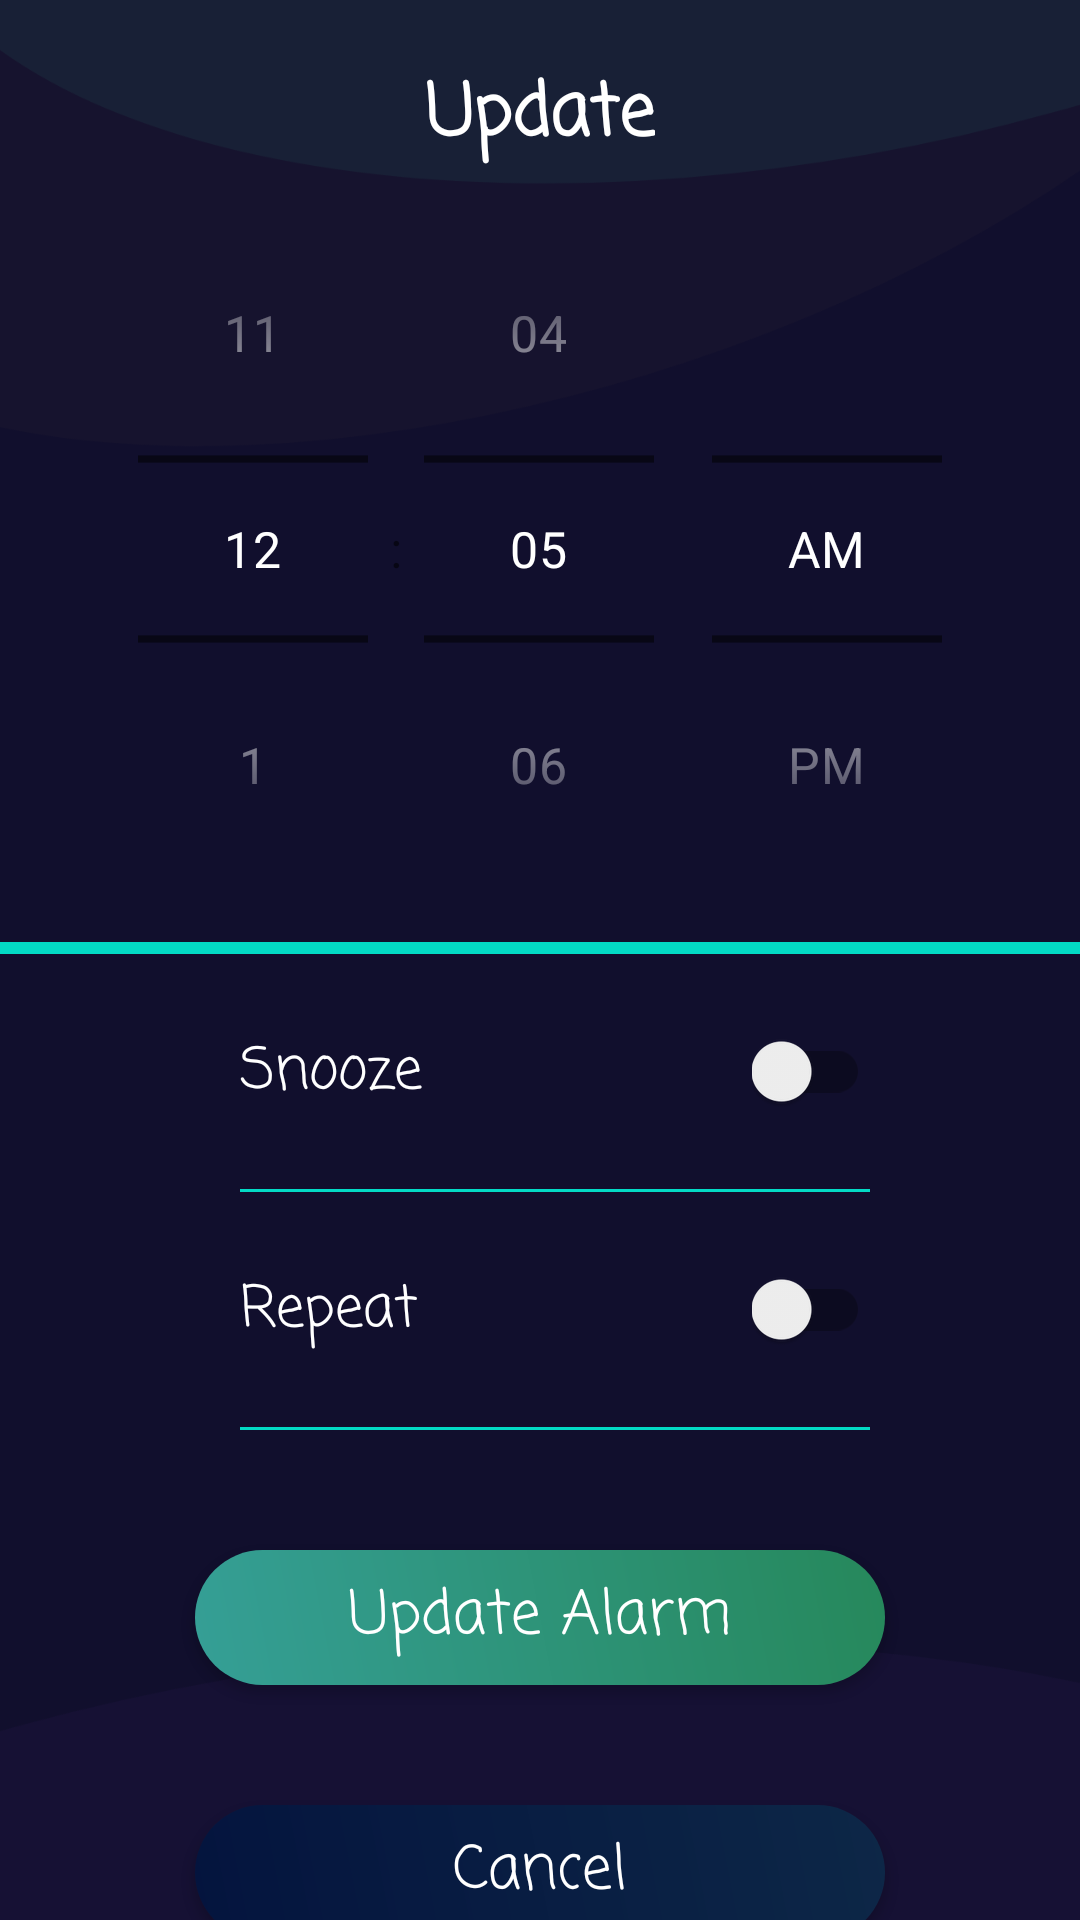

Produce the Android XML layout that renders to this screen, including the resource entries it uses.
<!-- AndroidManifest.xml: application theme AppTheme -->
<!-- res/layout/alarm_activity_update_alarm.xml -->
<?xml version="1.0" encoding="utf-8"?>
<androidx.constraintlayout.widget.ConstraintLayout xmlns:android="http://schemas.android.com/apk/res/android"
    xmlns:app="http://schemas.android.com/apk/res-auto"
    xmlns:tools="http://schemas.android.com/tools"
    android:layout_width="match_parent"
    android:layout_height="match_parent"
    android:background="@drawable/alarm_homedesign"
    tools:context=".Alarm.UpdateAlarm">

    <TextView
        android:id="@+id/txtAlarm_update"
        app:layout_constraintTop_toTopOf="parent"
        app:layout_constraintRight_toRightOf="parent"
        app:layout_constraintLeft_toLeftOf="parent"
        android:textColor="@android:color/white"
        android:textSize="24sp"
        android:fontFamily="casual"
        android:layout_marginTop="20dp"
        android:textAllCaps="false"
        android:textStyle="bold"
        android:layout_width="wrap_content"
        android:layout_height="wrap_content"
        android:text="@string/update"
        />
    <TimePicker
        android:id="@+id/timePicker_update"
        android:layout_width="300dp"
        android:layout_height="wrap_content"
        android:scaleX="1.2"
        android:scaleY="1.2"
        android:layout_marginTop="20dp"
        android:theme="@style/MyTimePickerWidgetStyle"
        style="@style/MyTimePickerWidgetStyle"
        android:timePickerMode="spinner"
        app:layout_constraintRight_toRightOf="parent"
        app:layout_constraintLeft_toLeftOf="parent"
        app:layout_constraintTop_toBottomOf="@+id/txtAlarm_update"/>
    <View
        android:id="@+id/clockView_update"
        app:layout_constraintTop_toBottomOf="@+id/timePicker_update"
        android:layout_width="match_parent"
        android:layout_height="4dp"
        android:layout_marginTop="25dp"
        android:background="@color/colorAccent2">
    </View>
    <TextView
        android:id="@+id/txtRepeat_update"
        app:layout_constraintTop_toBottomOf="@+id/clockView_update"
        app:layout_constraintLeft_toLeftOf="parent"
        android:layout_width="wrap_content"
        android:layout_marginTop="25dp"
        android:textColor="@android:color/white"
        android:textSize="19sp"
        android:text="@string/snooze"
        android:fontFamily="casual"
        android:layout_marginStart="80dp"
        android:layout_height="wrap_content"
        android:layout_marginLeft="80dp" />
    <androidx.appcompat.widget.SwitchCompat
        android:id="@+id/snooze_update"
        app:layout_constraintTop_toBottomOf="@+id/clockView_update"
        app:layout_constraintRight_toRightOf="parent"
        android:layout_marginEnd="70dp"
        android:layout_width="wrap_content"
        android:layout_marginTop="25dp"
        android:textColor="@color/colorAccent2"
        android:textSize="21sp"
        android:layout_height="wrap_content"
        android:layout_marginRight="70dp" />
    <View
        android:id="@+id/snooze_below_update"
        app:layout_constraintTop_toBottomOf="@+id/snooze_update"
        android:layout_width="match_parent"
        android:layout_height="1dp"
        android:layout_marginEnd="70dp"
        android:layout_marginStart="80dp"
        android:layout_marginTop="25dp"
        android:background="@color/colorAccent2"
        android:layout_marginRight="70dp"
        android:layout_marginLeft="80dp">
    </View>
    <TextView
        android:id="@+id/lbl_repeat_update"
        app:layout_constraintTop_toBottomOf="@+id/snooze_below_update"
        app:layout_constraintLeft_toLeftOf="parent"
        android:layout_width="wrap_content"
        android:layout_marginTop="25dp"
        android:textColor="@android:color/white"
        android:textSize="19sp"
        android:text="@string/repeat"
        android:fontFamily="casual"
        android:layout_marginStart="80dp"
        android:layout_height="wrap_content"
        android:layout_marginLeft="80dp" />
    <androidx.appcompat.widget.SwitchCompat
        android:id="@+id/repeatAlarm_update"
        app:layout_constraintTop_toBottomOf="@+id/snooze_below_update"
        app:layout_constraintRight_toRightOf="parent"
        android:layout_marginEnd="70dp"
        android:layout_width="wrap_content"
        android:layout_marginTop="25dp"
        android:textColor="@color/colorAccent2"
        android:textSize="21sp"
        android:layout_height="wrap_content"
        android:layout_marginRight="70dp" />

    <View
        android:id="@+id/repeat_below_update"
        app:layout_constraintTop_toBottomOf="@+id/repeatAlarm_update"
        android:layout_width="match_parent"
        android:layout_height="1dp"
        android:layout_marginEnd="70dp"
        android:layout_marginStart="80dp"
        android:layout_marginTop="25dp"
        android:background="@color/colorAccent2"
        android:layout_marginRight="70dp"
        android:layout_marginLeft="80dp">
    </View>
    <Button
        android:id="@+id/btnSubmit_update"
        app:layout_constraintTop_toBottomOf="@+id/repeat_below_update"
        app:layout_constraintRight_toRightOf="parent"
        app:layout_constraintLeft_toLeftOf="parent"
        android:layout_marginTop="40dp"
        android:layout_width="230dp"
        android:layout_height="45dp"
        android:textColor="@android:color/white"
        android:textSize="20sp"
        android:fontFamily="casual"
        android:text="@string/update_alarm"
        android:textAllCaps="false"
        android:background="@drawable/alarm_button_background"
        />
    <Button
        android:id="@+id/btnCancel"
        app:layout_constraintTop_toBottomOf="@+id/btnSubmit_update"
        app:layout_constraintRight_toRightOf="parent"
        app:layout_constraintLeft_toLeftOf="parent"
        android:layout_marginTop="40dp"
        android:layout_width="230dp"
        android:layout_height="45dp"
        android:textColor="@android:color/white"
        android:textSize="20sp"
        android:fontFamily="casual"
        android:text="@string/cancel"
        android:textAllCaps="false"
        android:background="@drawable/alarm_view_button"
        />
</androidx.constraintlayout.widget.ConstraintLayout>
<!-- resources referenced by this layout -->
<resources>
  <color name="colorAccent2">#03DAC5</color>
  <!-- drawable alarm_button_background (drawable) -->
  <?xml version="1.0" encoding="utf-8"?>
  <shape xmlns:android="http://schemas.android.com/apk/res/android">
  
      <gradient
          android:angle="45"
          android:endColor="#26885B"
          android:startColor="#359F96"
  
          />
      <corners
          android:radius="200dp"/>
  
  </shape>
  <!-- drawable alarm_homedesign: png bitmap (drawable, 59747 bytes) -->
  <!-- drawable alarm_view_button (drawable) -->
  <?xml version="1.0" encoding="utf-8"?>
  <shape xmlns:android="http://schemas.android.com/apk/res/android">
  
      <gradient
          android:angle="45"
          android:endColor="#0D2747"
          android:startColor="#04143E"
  
          />
      <corners
          android:radius="200dp"/>
  
  </shape>
  <string name="cancel">Cancel</string>
  <string name="repeat">Repeat</string>
  <string name="snooze">Snooze</string>
  <string name="update">Update</string>
  <string name="update_alarm">Update Alarm</string>
  <style name="MyTimePickerWidgetStyle" parent="@android:style/Widget.Material.TimePicker">
          <item name="android:textColorPrimary">#FFFFFF</item>
      </style>
  <style name="AppTheme" parent="Theme.AppCompat.Light.NoActionBar">
          
          <item name="colorPrimary">@color/colorPrimary</item>
          <item name="colorPrimaryDark">@color/colorPrimaryDark</item>
          <item name="colorAccent">@color/colorAccent</item>
      </style>
  <color name="colorPrimary">#6200EE</color>
  <color name="colorPrimaryDark">#000C5D</color>
  <color name="colorAccent">#03DAC5</color>
</resources>
